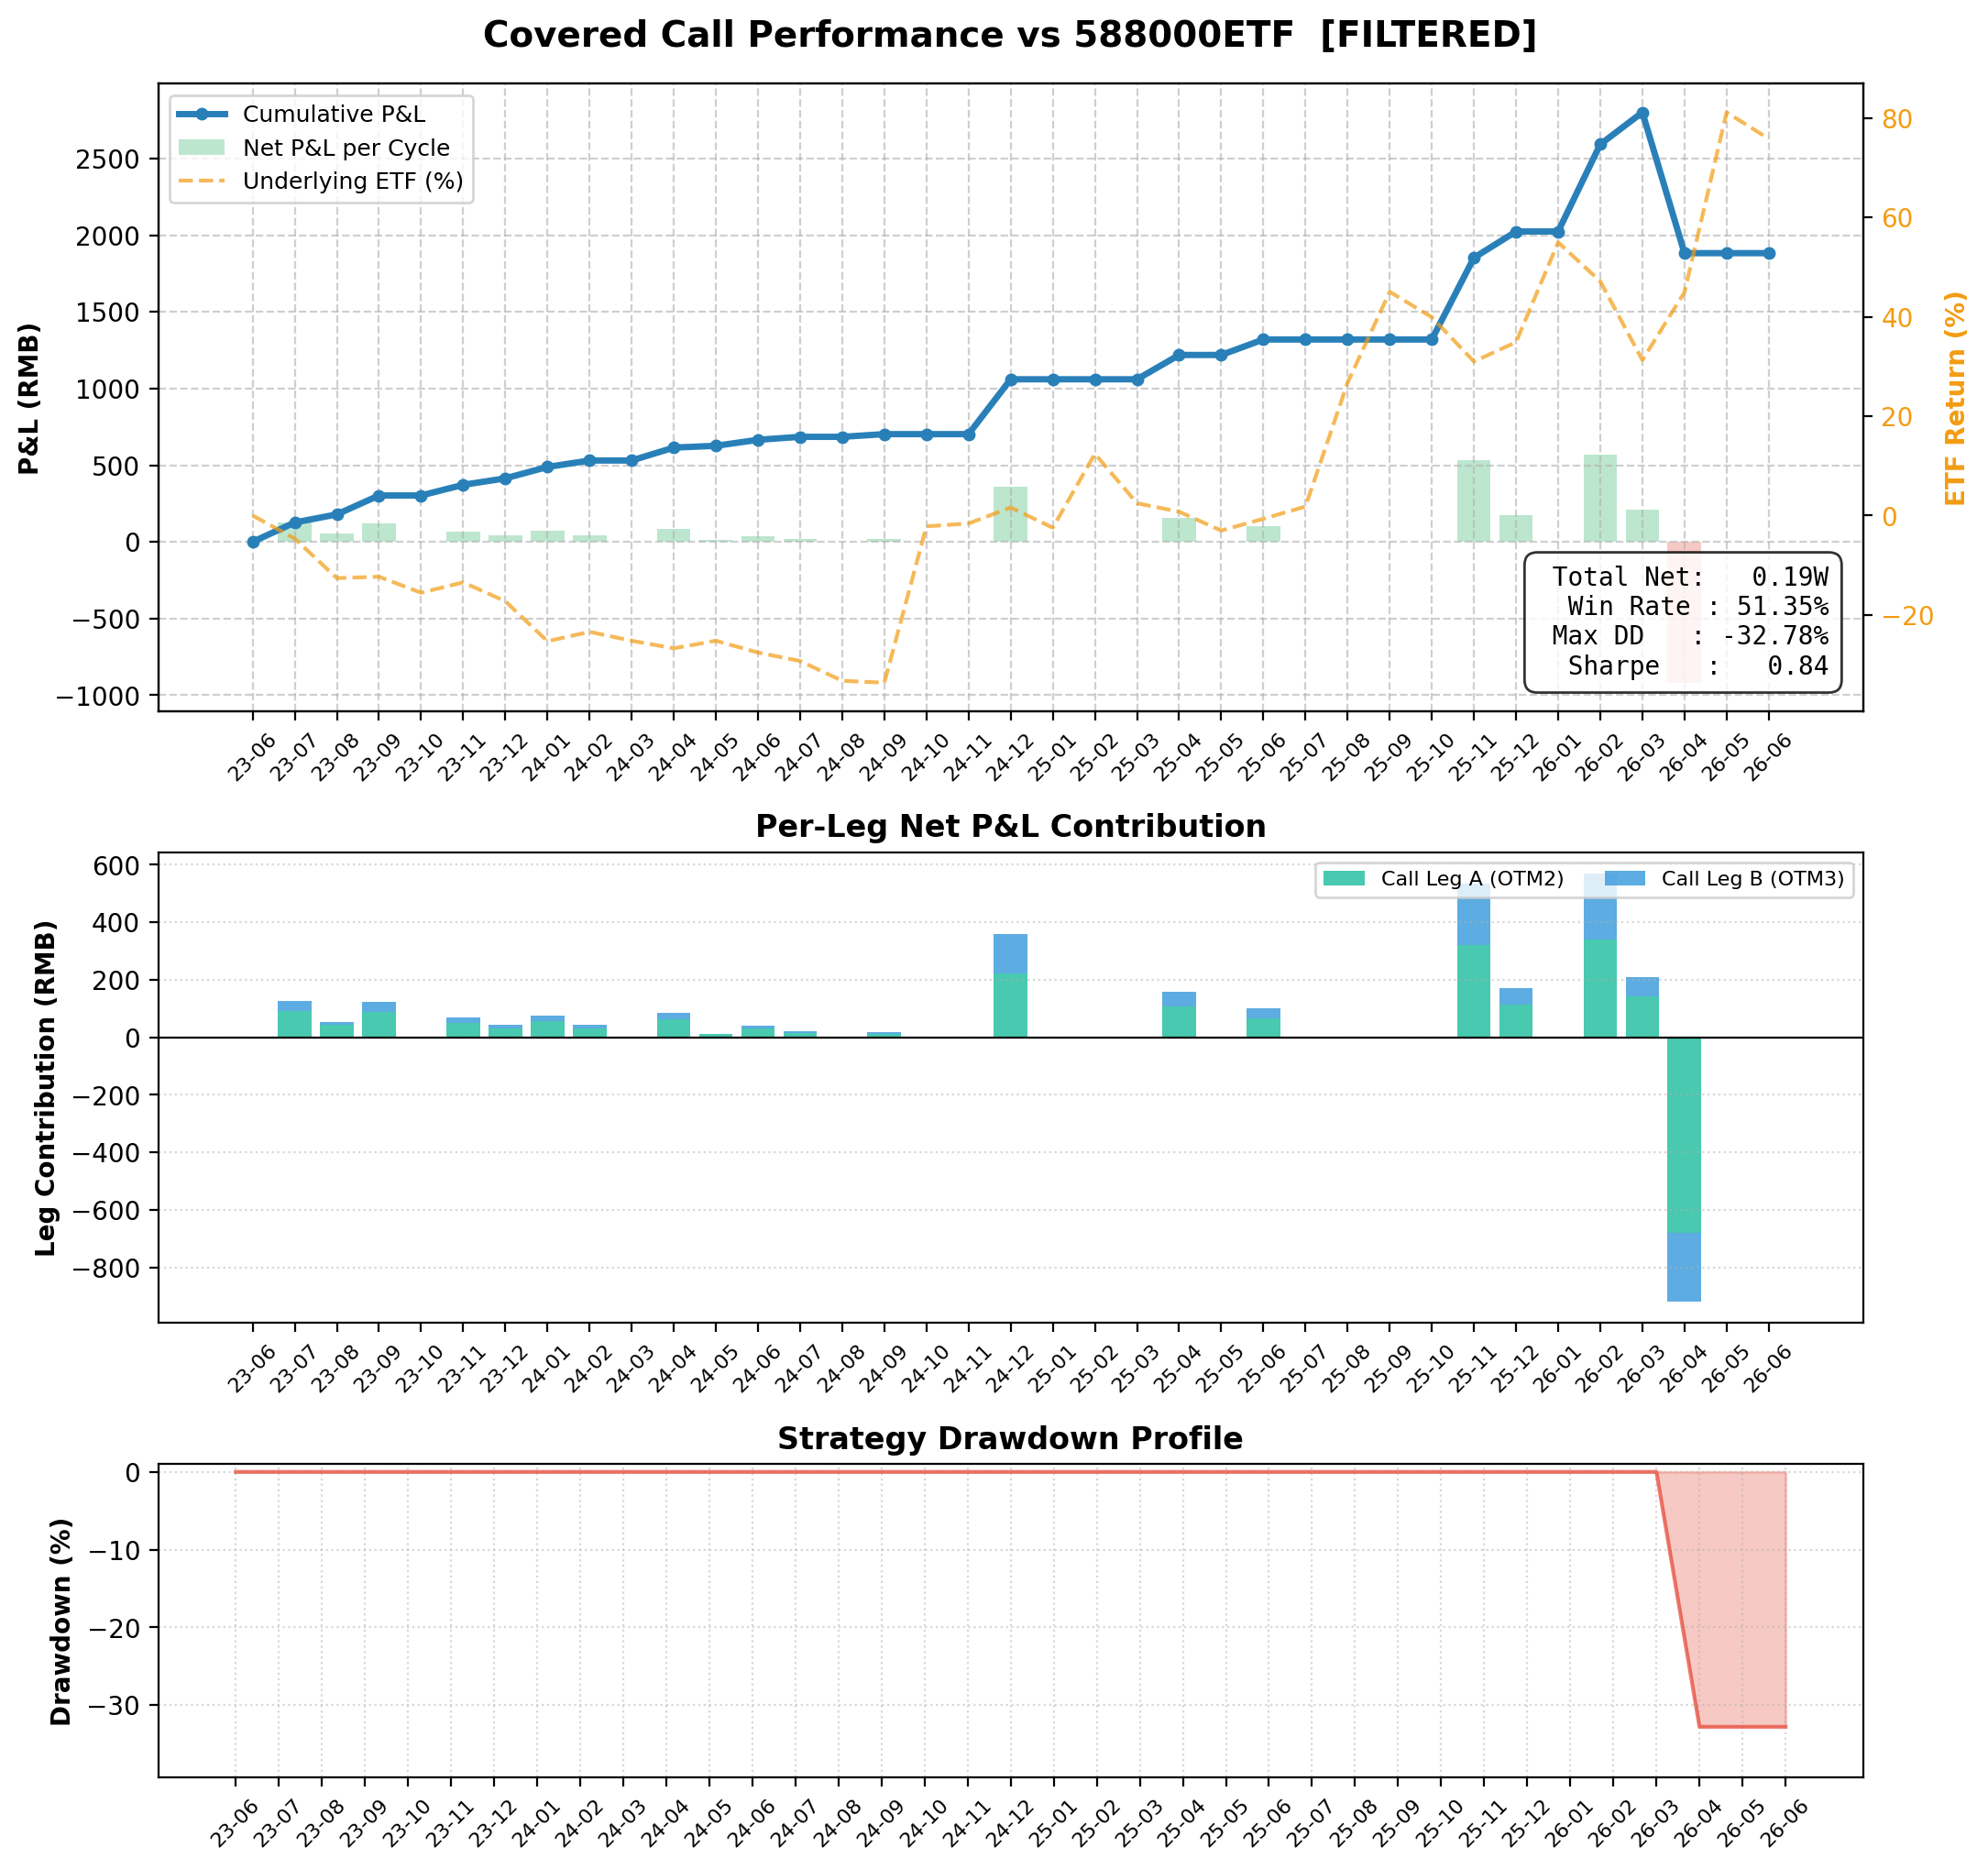

The table this chart was drawn from, first rows:
entry_date, expiry_date, etf_entry, iv, ivr, rsi, bbu, filter_passed, filter_would_pass, call_offsets, put_offsets, num_contracts, total_premium, total_net_rmb, Call_Leg_A_(OTM2)_contract, Call_Leg_A_(OTM2)_K, Call_Leg_A_(OTM2)_side, Call_Leg_A_(OTM2)_exec_px, Call_Leg_A_(OTM2)_premium, Call_Leg_A_(OTM2)_exercise, Call_Leg_A_(OTM2)_net, Call_Leg_A_(OTM2)_note, Call_Leg_B_(OTM3)_contract, Call_Leg_B_(OTM3)_K
2023-06-05, 2023-06-28, 1.096, 0.1948, 0.0, 51.66, 0.7668, False, False, , , 1, 0.0, 0.0, , , , , , , , , , 
2023-06-29, 2023-07-26, 1.047, 0.231, 0.7411, 38.34, 0.7734, True, True, 2+3, , 1, 130.3, 126.3, 10005499, 1.1, sell, 0.0094, 94.08, 0.0, 92.08, expires_worthless, 10005500, 1.15
2023-07-27, 2023-08-23, 0.997, 0.1751, 0.0, 32.23, 0.7428, True, True, 2+3, , 1, 56.84, 52.84, 10005701, 1.05, sell, 0.0045, 45.08, 0.0, 43.08, expires_worthless, 10005702, 1.1
2023-08-24, 2023-09-27, 0.929, 0.2503, 0.5119, 28.91, 0.7275, True, True, 2+3, , 1, 127.4, 123.4, 10005515, 1.0, sell, 0.009, 90.16, 0.0, 88.16, expires_worthless, 10005516, 1.05
2023-09-28, 2023-10-25, 0.932, 0.2451, 0.4768, 46.26, 0.6852, False, False, , , 1, 0.0, 0.0, , , , , , , , , , 
2023-10-26, 2023-11-22, 0.892, 0.204, 0.1964, 37.16, 0.6591, True, True, 2+3, , 1, 73.5, 69.5, 10006083, 0.95, sell, 0.0052, 51.94, 0.0, 49.94, expires_worthless, 10006084, 1.0
2023-11-23, 2023-12-27, 0.918, 0.1842, 0.0619, 46.02, 0.6605, True, True, 2+3, , 1, 46.06, 42.06, 10005533, 1.0, sell, 0.0033, 33.32, 0.0, 31.32, expires_worthless, 10005534, 1.05
2023-12-28, 2024-01-24, 0.894, 0.2081, 0.2389, 48.29, 0.6407, True, True, 2+3, , 1, 78.4, 74.4, 10006332, 0.95, sell, 0.0059, 58.8, 0.0, 56.8, expires_worthless, 10006333, 1.0
2024-01-25, 2024-02-28, 0.804, 0.2322, 0.4004, 38.92, 0.6253, True, True, 2+3, , 1, 46.06, 42.06, 10006560, 0.9, sell, 0.0033, 33.32, 0.0, 31.32, expires_worthless, 10006561, 0.95
2024-02-29, 2024-03-27, 0.847, 0.3108, 0.6827, 61.59, 0.594, False, False, , , 1, 0.0, 0.0, , , , , , , , , , 
2024-03-28, 2024-04-24, 0.799, 0.2402, 0.3346, 40.88, 0.6121, True, True, 2+3, , 1, 88.2, 84.2, 10006974, 0.85, sell, 0.0066, 65.66, 0.0, 63.66, expires_worthless, 10006975, 0.9
2024-04-25, 2024-05-22, 0.768, 0.1873, 0.1144, 40.91, 0.5626, True, True, 2+3, , 1, 15.68, 11.68, 10007094, 0.85, sell, 0.0013, 12.74, 0.0, 10.74, expires_worthless, 10007095, 0.9
2024-05-23, 2024-06-26, 0.777, 0.2068, 0.206, 43.5, 0.5699, True, True, 2+3, , 1, 43.12, 39.12, 10006224, 0.85, sell, 0.0033, 33.32, 0.0, 31.32, expires_worthless, 10006225, 0.9
2024-06-27, 2024-07-24, 0.75, 0.2249, 0.2913, 36.61, 0.5621, True, True, 2+3, , 1, 23.52, 19.52, 10007392, 0.85, sell, 0.0018, 17.64, 0.0, 15.64, expires_worthless, 10007393, 0.9
2024-07-25, 2024-08-28, 0.748, 0.2207, 0.2715, 44.9, 0.544, False, False, , , 1, 0.0, 0.0, , , , , , , , , , 
2024-08-29, 2024-09-25, 0.713, 0.1834, 0.0961, 37.93, 0.5297, True, True, 2+3, , 1, 21.56, 17.56, 10006787, 0.8, sell, 0.0015, 14.7, 0.0, 12.7, expires_worthless, 10006788, 0.85
2024-09-26, 2024-10-23, 0.728, 0.3103, 0.7365, 59.92, 0.5048, False, False, , , 1, 0.0, 0.0, , , , , , , , , , 
2024-10-24, 2024-11-27, 1.029, 0.5232, 0.2005, 64.98, 0.8436, False, False, , , 1, 0.0, 0.0, , , , , , , , , , 
2024-11-28, 2024-12-25, 1.034, 0.3648, 0.12, 51.9, 0.7833, True, True, 2+3, , 1, 361.6, 357.6, 10008124, 1.1, sell, 0.0222, 222.5, 0.0, 220.5, expires_worthless, 10008125, 1.15
2024-12-26, 2025-01-22, 1.081, 0.2754, 0.0746, 58.95, 0.7539, False, False, , , 1, 0.0, 0.0, , , , , , , , , , 
2025-01-23, 2025-02-26, 1.021, 0.2847, 0.0793, 47.43, 0.7479, False, False, , , 1, 0.0, 0.0, , , , , , , , , , 
2025-02-27, 2025-03-26, 1.185, 0.327, 0.1008, 72.06, 0.8302, False, False, , , 1, 0.0, 0.0, , , , , , , , , , 
2025-03-27, 2025-04-23, 1.092, 0.229, 0.051, 43.63, 0.8238, True, True, 2+3, , 1, 162.7, 158.7, 10008988, 1.15, sell, 0.0109, 108.8, 0.0, 106.8, expires_worthless, 10008989, 1.2
2025-04-24, 2025-05-28, 1.052, 0.1961, 0.0343, 44.79, 0.7734, False, False, , , 1, 0.0, 0.0, , , , , , , , , , 
2025-05-29, 2025-06-25, 1.04, 0.1855, 0.0288, 45.26, 0.7525, True, True, 2+3, , 1, 104.9, 100.9, 10008320, 1.1, sell, 0.0067, 66.64, 0.0, 64.64, expires_worthless, 10008321, 1.15
2025-06-26, 2025-07-23, 1.041, 0.2028, 0.0376, 53.41, 0.7346, False, False, , , 1, 0.0, 0.0, , , , , , , , , , 
2025-07-24, 2025-08-27, 1.086, 0.2546, 0.064, 71.03, 0.7491, False, False, , , 1, 0.0, 0.0, , , , , , , , , , 
2025-08-28, 2025-09-24, 1.433, 0.5845, 0.2317, 87.43, 0.9706, False, False, , , 1, 0.0, 0.0, , , , , , , , , , 
2025-09-25, 2025-10-22, 1.548, 0.3849, 0.1302, 75.57, 1.074, False, False, , , 1, 0.0, 0.0, , , , , , , , , , 
2025-10-23, 2025-11-26, 1.473, 0.3278, 0.2998, 52.7, 1.109, True, True, 2+3, , 1, 537, 533, 10010123, 1.55, sell, 0.0321, 321.4, 0.0, 319.4, expires_worthless, 10010124, 1.6
2025-11-27, 2025-12-24, 1.379, 0.2217, 0.1484, 39.71, 1.059, True, True, 2+3, , 1, 175.4, 171.4, 10009841, 1.45, sell, 0.0117, 116.6, 0.0, 114.6, expires_worthless, 10009842, 1.5
2025-12-25, 2026-01-28, 1.422, 0.2379, 0.1858, 53.5, 0.9949, False, False, , , 1, 0.0, 0.0, , , , , , , , , , 
2026-01-29, 2026-02-25, 1.589, 0.3302, 0.3991, 57.22, 1.168, True, True, 2+3, , 1, 572.3, 568.3, 10010721, 1.65, sell, 0.0341, 341, 0.0, 339, expires_worthless, 10010739, 1.7
2026-02-26, 2026-03-25, 1.564, 0.2454, 0.2031, 53.9, 1.146, True, True, 2+3, , 1, 212.7, 208.7, 10009994, 1.65, sell, 0.0145, 145, 0.0, 143, expires_worthless, 10010037, 1.7
2026-03-26, 2026-04-22, 1.357, 0.2871, 0.2996, 35.28, 1.086, True, True, 2+3, , 1, 165.6, -918.4, 10011159, 1.45, sell, 0.0114, 113.7, -790.0, -678.3, assigned  ETF=1.5290 K=1.4500, 10011160, 1.5
2026-04-23, 2026-05-27, 1.508, 0.2828, 0.2935, 59.03, 1.091, False, False, , , 1, 0.0, 0.0, , , , , , , , , , 
2026-05-28, 2026-06-24, 1.942, 0.3855, 0.5338, 65.29, 1.422, False, False, , , 1, 0.0, 0.0, , , , , , , , , , 
